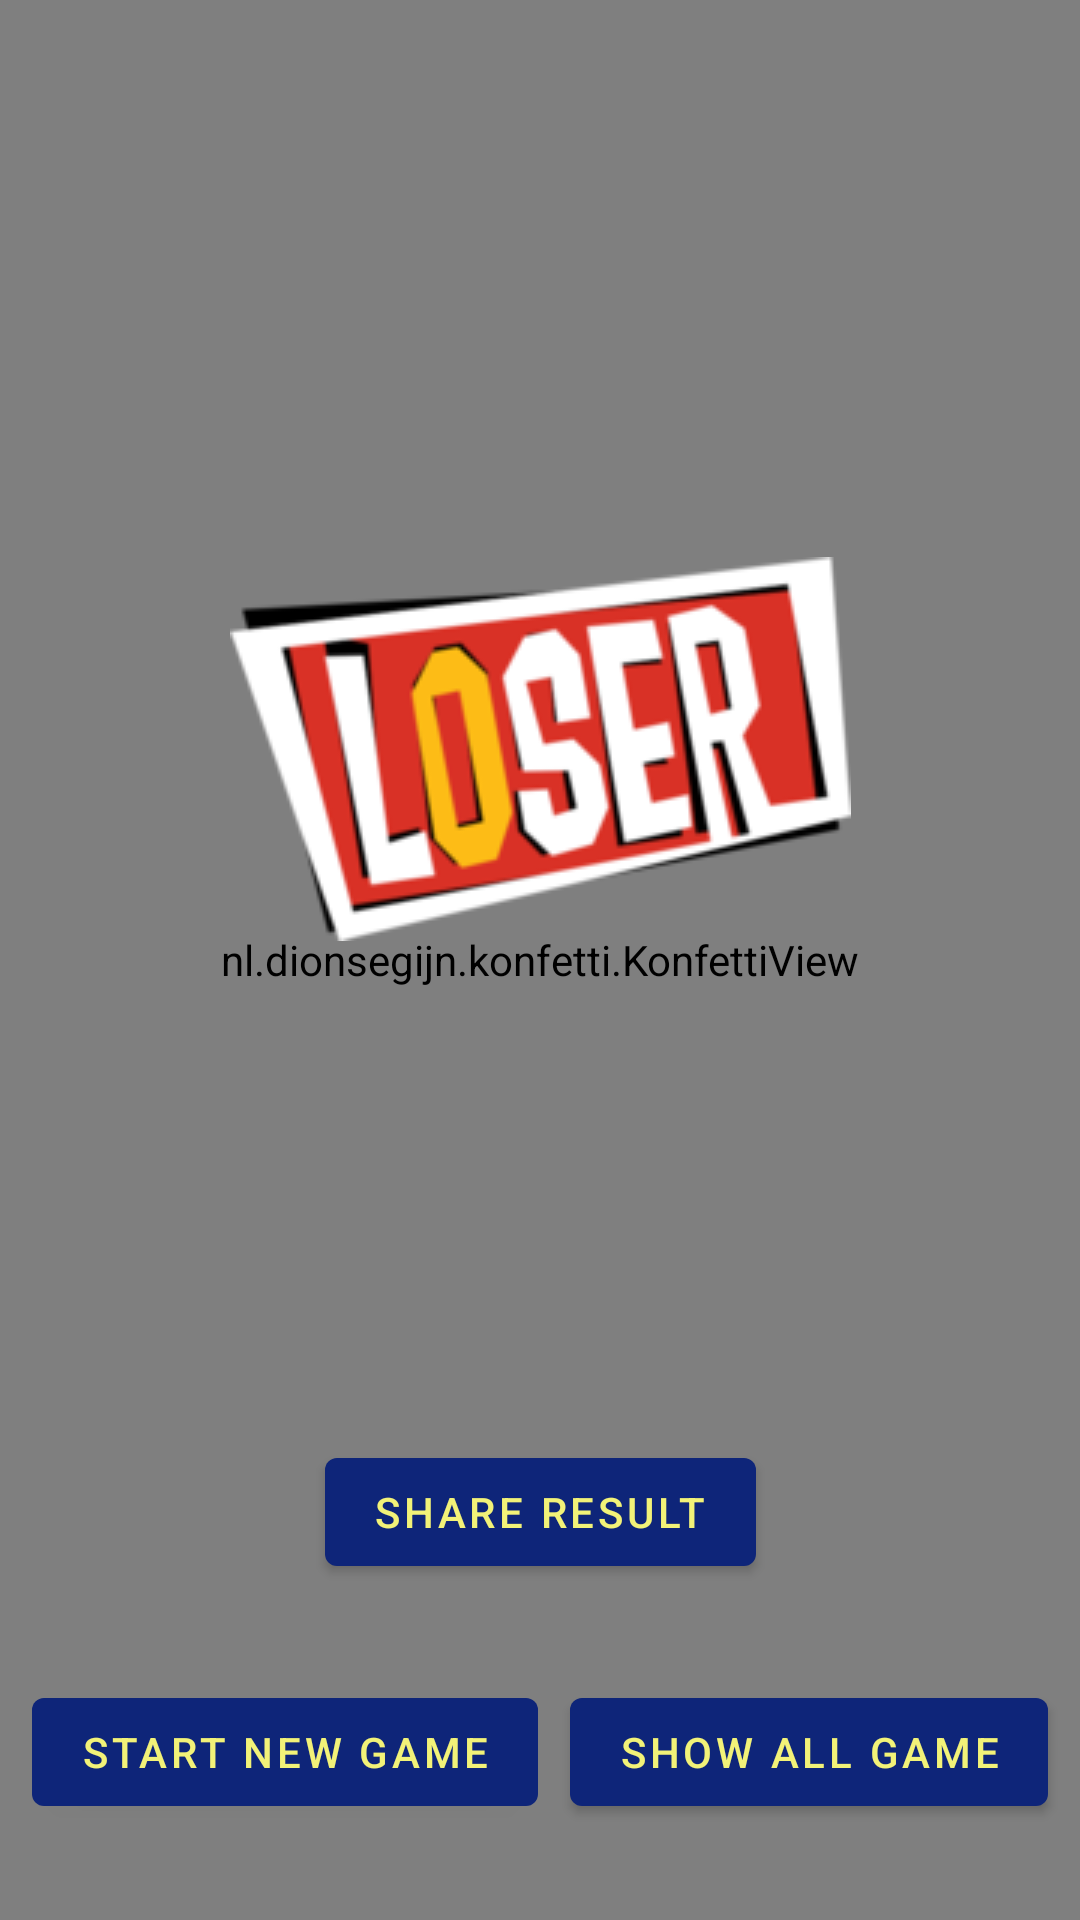

Android layout source for this screen:
<!-- AndroidManifest.xml: application theme Theme.FirstAcdProject -->
<!-- res/layout/activity_winner.xml -->
<?xml version="1.0" encoding="utf-8"?>
<androidx.constraintlayout.widget.ConstraintLayout xmlns:android="http://schemas.android.com/apk/res/android"
    xmlns:app="http://schemas.android.com/apk/res-auto"
    xmlns:tools="http://schemas.android.com/tools"
    android:layout_width="match_parent"
    android:layout_height="match_parent"
    android:background="@color/background"
    android:orientation="vertical"
    tools:context=".WinnerActivity">

    <nl.dionsegijn.konfetti.KonfettiView
        android:id="@+id/viewKonfetti"
        android:layout_width="match_parent"
        android:layout_height="match_parent"
        app:layout_constraintStart_toStartOf="parent"
        app:layout_constraintEnd_toEndOf="parent"/>

    <TextView
        android:id="@+id/tv_score"
        android:layout_width="wrap_content"
        android:layout_height="wrap_content"
        android:layout_marginTop="28dp"
        android:textColor="@color/black"
        android:textSize="50sp"
        app:layout_constraintEnd_toEndOf="parent"
        app:layout_constraintStart_toStartOf="parent"
        app:layout_constraintTop_toTopOf="parent"
        tools:text="7:7" />

    <androidx.appcompat.widget.AppCompatImageView
        android:id="@+id/img_winner"
        android:layout_width="wrap_content"
        android:layout_height="wrap_content"
        android:layout_marginTop="16dp"
        android:src="@drawable/winner_img"
        app:layout_constraintEnd_toEndOf="parent"
        app:layout_constraintStart_toStartOf="parent"
        app:layout_constraintTop_toBottomOf="@id/tv_score"
        android:visibility="visible"/>

    <androidx.appcompat.widget.AppCompatTextView
        android:id="@+id/tv_first_team_name"
        android:layout_width="wrap_content"
        android:layout_height="wrap_content"
        android:textColor="@color/black"
        android:textSize="32sp"
        app:layout_constraintEnd_toEndOf="parent"
        app:layout_constraintStart_toStartOf="parent"
        app:layout_constraintTop_toBottomOf="@id/img_winner"
        tools:text="Winner team name" />

    <androidx.appcompat.widget.AppCompatImageView
        android:id="@+id/img_equality"
        android:layout_width="wrap_content"
        android:layout_height="wrap_content"
        android:layout_marginVertical="24dp"
        android:src="@drawable/equality_img"
        android:visibility="gone"
        app:layout_constraintEnd_toEndOf="parent"
        app:layout_constraintStart_toStartOf="parent"
        app:layout_constraintTop_toBottomOf="@id/tv_first_team_name"
        app:layout_constraintBottom_toTopOf="@id/tv_second_team_name"/>

    <androidx.appcompat.widget.AppCompatImageView
        android:id="@+id/img_loser"
        android:layout_width="wrap_content"
        android:layout_height="wrap_content"
        android:layout_marginTop="32dp"
        android:src="@drawable/loser_img"
        app:layout_constraintEnd_toEndOf="parent"
        app:layout_constraintStart_toStartOf="parent"
        app:layout_constraintTop_toBottomOf="@id/tv_first_team_name"
        android:visibility="visible"/>

    <androidx.appcompat.widget.AppCompatTextView
        android:id="@+id/tv_second_team_name"
        android:layout_width="wrap_content"
        android:layout_height="wrap_content"
        android:layout_gravity="center"
        android:textColor="@color/black"
        android:textSize="34sp"
        app:layout_constraintEnd_toEndOf="parent"
        app:layout_constraintStart_toStartOf="parent"
        app:layout_constraintTop_toBottomOf="@id/img_loser"
        app:layout_goneMarginTop="250dp"
        tools:text="Loser team name" />


    <androidx.constraintlayout.widget.Guideline
        android:id="@+id/guide_line"
        android:layout_width="wrap_content"
        android:layout_height="wrap_content"
        android:orientation="horizontal"
        app:layout_constraintGuide_percent="0.7"/>


    <com.google.android.material.button.MaterialButton
        android:id="@+id/btn_share_result"
        android:layout_width="wrap_content"
        android:layout_height="wrap_content"
        android:layout_gravity="center|top"
        app:layout_constraintBottom_toTopOf="@id/barrier"
        android:text="Share result"
        app:layout_constraintEnd_toEndOf="parent"
        app:layout_constraintStart_toStartOf="parent"
        app:layout_constraintTop_toBottomOf="@id/guide_line" />

    <androidx.constraintlayout.widget.Barrier
        android:id="@+id/barrier"
        android:layout_width="wrap_content"
        android:layout_height="wrap_content"
        app:barrierDirection="top"
        app:constraint_referenced_ids="btn_start_new_game, btn_show_all_game" />

    <com.google.android.material.button.MaterialButton
        android:id="@+id/btn_start_new_game"
        android:layout_width="wrap_content"
        android:layout_height="wrap_content"
        android:text="Start new game"
        app:layout_constraintBottom_toBottomOf="parent"
        app:layout_constraintEnd_toStartOf="@id/btn_show_all_game"
        app:layout_constraintStart_toStartOf="parent"
        app:layout_constraintTop_toBottomOf="@id/btn_share_result" />

    <com.google.android.material.button.MaterialButton
        android:id="@+id/btn_show_all_game"
        android:layout_width="wrap_content"
        android:layout_height="wrap_content"
        android:text="Show all game"
        app:layout_constraintBottom_toBottomOf="parent"
        app:layout_constraintEnd_toEndOf="parent"
        app:layout_constraintStart_toEndOf="@id/btn_start_new_game"
        app:layout_constraintTop_toBottomOf="@id/btn_share_result" />



</androidx.constraintlayout.widget.ConstraintLayout>
<!-- resources referenced by this layout -->
<resources>
  <color name="background">#62bfd5</color>
  <color name="black">#FF000000</color>
  <!-- drawable equality_img: png bitmap (drawable, 4524 bytes) -->
  <!-- drawable loser_img: png bitmap (drawable, 23164 bytes) -->
  <style name="Theme.FirstAcdProject" parent="Theme.MaterialComponents.DayNight.NoActionBar">
          
          <item name="colorPrimary">@color/dark_blue</item>
          
          <item name="colorPrimaryVariant">@color/verh</item>
          
          <item name="colorOnPrimary">@color/text_button</item>
          
          <item name="colorSecondary">@color/teal_200</item>
          <item name="colorSecondaryVariant">@color/teal_700</item>
          <item name="colorOnSecondary">@color/black</item>
          
          <item name="android:statusBarColor" tools:targetApi="l">?attr/colorPrimaryVariant</item>
          
  
      </style>
  <color name="dark_blue">#0e2579</color>
  <color name="verh">#2b555e</color>
  <color name="text_button">#f2f278</color>
  <color name="teal_200">#FF03DAC5</color>
  <color name="teal_700">#FF018786</color>
</resources>
